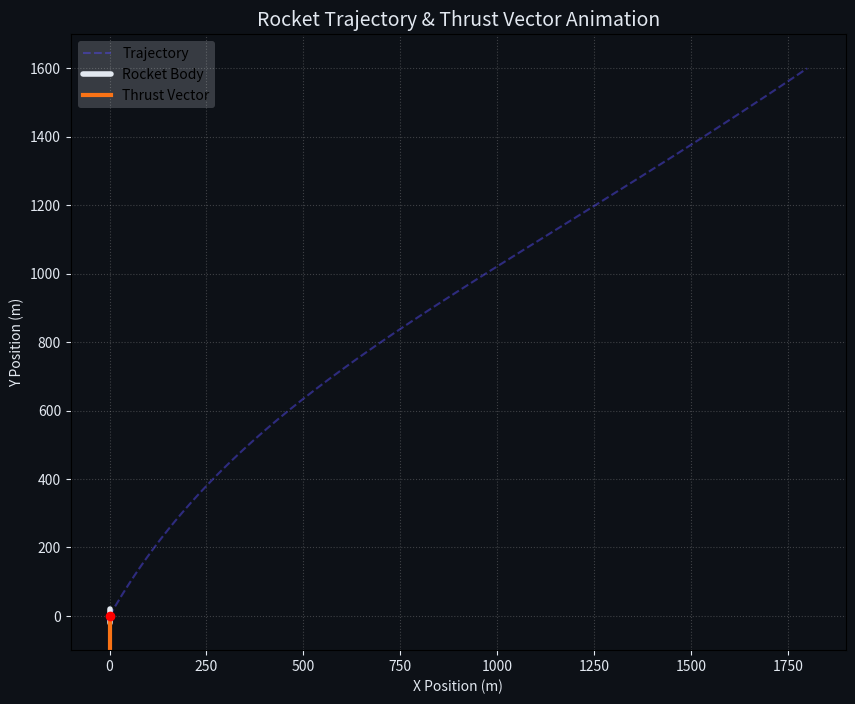

Reproduce this figure in Python.
import numpy as np
import matplotlib.pyplot as plt
import matplotlib.animation as animation

# ==========================================
# 1. GENERATE SYNTHETIC DATA (For testing)
# ==========================================
# Let's simulate a pitch-over maneuver (a gravity turn)
t = np.linspace(0, 20, 200)

# Rocket position (X, Y) over time
x = 50 * t + 2 * t**2
y = 100 * t - 3 * t**2 + 0.1 * t**3

# Rocket attitude angle theta (in radians) - where the nose points
# It starts pointing straight up (pi/2) and slowly pitches over
theta = np.pi/2 - (t / 20) * (np.pi/3)

# Thrust magnitude and vector direction
# Let's assume thrust is mostly aligned with the body, but has some gimbal adjustments
thrust_mag = 150 - 2 * t  # Burning fuel, getting lighter/throttling down
gimbal_angle = 0.05 * np.sin(2 * t)  # Small steering adjustments
thrust_angle = theta + np.pi + gimbal_angle  # Points opposite to direction of push

# Thrust vector components
thrust_x = thrust_mag * np.cos(thrust_angle)
thrust_y = thrust_mag * np.sin(thrust_angle)


# ==========================================
# 2. ANIMATION SETUP
# ==========================================
fig, ax = plt.subplots(figsize=(10, 8))
ax.set_facecolor('#0d1117')  # Dark space-like background
fig.patch.set_facecolor('#0d1117')

# Draw the continuous trajectory path line
ax.plot(x, y, color='#4f46e5', linestyle='--', alpha=0.5, label='Trajectory')

# Initialize the components we want to animate
rocket_body_line, = ax.plot([], [], color='#e2e8f0', linewidth=4, solid_capstyle='round', label='Rocket Body')
thrust_vector_line, = ax.plot([], [], color='#f97316', linewidth=3, label='Thrust Vector')
rocket_position_dot, = ax.plot([], [], 'ro', markersize=6)

# Graph styling
ax.set_xlim(min(x) - 100, max(x) + 100)
ax.set_ylim(min(y) - 100, max(y) + 100)
ax.set_xlabel('X Position (m)', color='#e2e8f0')
ax.set_ylabel('Y Position (m)', color='#e2e8f0')
ax.set_title('Rocket Trajectory & Thrust Vector Animation', color='#e2e8f0', fontsize=14)
ax.tick_params(colors='#e2e8f0')
ax.grid(True, linestyle=':', alpha=0.3)
ax.legend(loc='upper left', framealpha=0.2, facecolor='#e2e8f0', edgecolor='none')

# Physical scale of the visualization assets
ROCKET_LENGTH = 40  
THRUST_SCALE = 0.5  # Scale down thrust magnitude so it fits nicely on screen

# ==========================================
# 3. ANIMATION LOOP FUNCTION
# ==========================================
def update(frame):
    # Get current state data
    curr_x = x[frame]
    curr_y = y[frame]
    curr_theta = theta[frame]
    curr_tx = thrust_x[frame] * THRUST_SCALE
    curr_ty = thrust_y[frame] * THRUST_SCALE
    
    # 1. Update Rocket Body (represented as a line segment)
    # Center of mass is at (curr_x, curr_y)
    # Nose point
    nose_x = curr_x + (ROCKET_LENGTH / 2) * np.cos(curr_theta)
    nose_y = curr_y + (ROCKET_LENGTH / 2) * np.sin(curr_theta)
    # Tail point
    tail_x = curr_x - (ROCKET_LENGTH / 2) * np.cos(curr_theta)
    tail_y = curr_y - (ROCKET_LENGTH / 2) * np.sin(curr_theta)
    
    rocket_body_line.set_data([tail_x, nose_x], [tail_y, nose_y])
    
    # 2. Update Thrust Vector (pointing outward from the tail)
    thrust_end_x = tail_x + curr_tx
    thrust_end_y = tail_y + curr_ty
    thrust_vector_line.set_data([tail_x, thrust_end_x], [tail_y, thrust_end_y])
    
    # 3. Update center of mass dot tracker
    rocket_position_dot.set_data([curr_x], [curr_y])
    
    return rocket_body_line, thrust_vector_line, rocket_position_dot

# Create the animation object
ani = animation.FuncAnimation(
    fig, update, frames=len(t), interval=50, blit=True
)

# To view it locally, uncomment the line below:
plt.show()

# Or to save it as an MP4 video file:
# ani.save('rocket_trajectory.mp4', writer='ffmpeg', fps=30)
